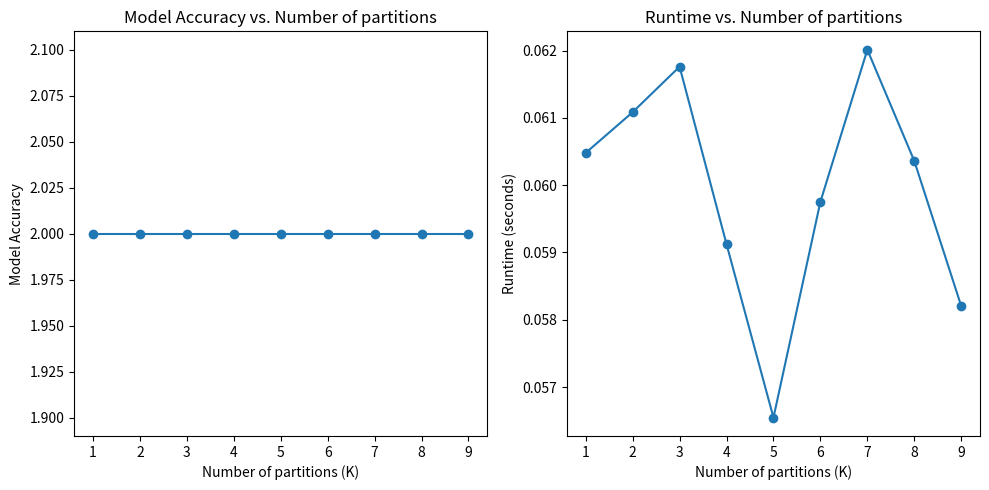

Reproduce this figure in Python.
import time
import networkx as nx
import matplotlib.pyplot as plt
from networkx.algorithms import community

# 生成一个简单的图数据（这里以 Karate Club 图为例）
G = nx.karate_club_graph()

# 定义不同的分割数量K
k_values = [k for k in range(1,10)]

# 记录不同K值下的模型准确性和运行时间
accuracies = []
runtimes = []

for k in k_values:
    start_time = time.time()
    partitions = next(community.girvan_newman(G))
    end_time = time.time()

    # 根据分割结果计算模型准确性（这里简单地假设每个社区对应一个类别）
    accuracy = len(partitions)  # 模型准确性的一个简单度量（实际情况需根据具体任务来确定）

    accuracies.append(accuracy)
    runtimes.append(end_time - start_time)

# 可视化结果
plt.figure(figsize=(10, 5))
plt.subplot(1, 2, 1)
plt.plot(k_values, accuracies, marker='o')
plt.xlabel('Number of partitions (K)')
plt.ylabel('Model Accuracy')
plt.title('Model Accuracy vs. Number of partitions')

plt.subplot(1, 2, 2)
plt.plot(k_values, runtimes, marker='o')
plt.xlabel('Number of partitions (K)')
plt.ylabel('Runtime (seconds)')
plt.title('Runtime vs. Number of partitions')

plt.tight_layout()
plt.show()
